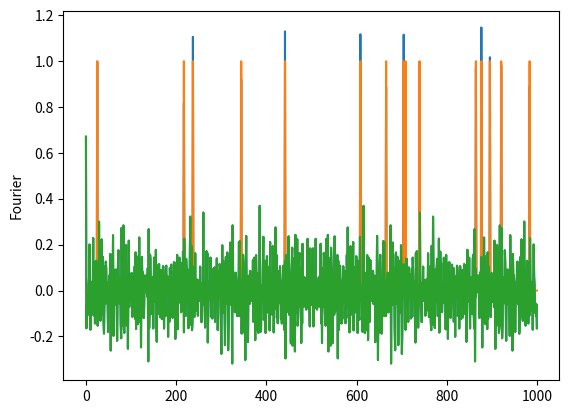

Write the Python code that produced this figure.
import numpy as np
import matplotlib.pyplot as plt
import random
import math

d = 1000     ##Dimension of the signal

dcos = lambda f,t : (2/np.sqrt(2*d))*math.cos(2*math.pi * f * t / d)          ##Discrete cosine of frequency f, evaluated at time t

def addIndex(cur_indices, index_range):
    count = 0
    while(count < index_range):
        count+=1
        new_index = random.randint(0, index_range-1)
        if new_index not in cur_indices:
            cur_indices.append(new_index) 
            return
    return print("In addIndex :" + str(count) + "indices have been trying without success.")

def createFourierVect(arr_size, freq):
    b = []
    cos_at_freq = lambda t: dcos(freq,t)
    for t_step in range(arr_size):
        b.append(cos_at_freq(t_step))
    return b

def addListsInFirst(l1, l2):    ##Adds (pointwise) elems from l2 to l1
    for i in range(len(l1)):
        l1[i] += l2[i]

def createFourierList(sparsity, list_length):
    indices_fourier = []
    output_list = np.zeros(list_length)
    for i in range(sparsity):
        addIndex(indices_fourier, list_length)
    
    for frequency in indices_fourier:
        f = createFourierVect(list_length, frequency)
        addListsInFirst(output_list, f)
    
    return output_list
    
def createDiracList(sparsity, list_length):
    indices_dirac = []
    output_list = np.zeros(list_length)
    for i in range(sparsity):
        addIndex(indices_dirac, list_length)

    for i in indices_dirac:
        output_list[i] += 1

    return output_list

def l2_norm(l):
    s = 0
    for elem in l:
        s+= elem*elem
    print(np.sqrt(s))


spars = int(np.sqrt(d) / 2) ##Sparsity constraint for the number of nonzero indices (here evenly split between both bases)
#spars = int(0.2*d/np.log(d))
#spars = 3
fourier = createFourierList(spars, d)
dirac = createDiracList(spars, d)
a = np.zeros(d)
addListsInFirst(a, dirac)
addListsInFirst(a, fourier)

plt.plot(a)
plt.ylabel('Dirac + Fourier')
plt.show()

plt.plot(dirac)
plt.ylabel('Dirac')
plt.show()

plt.plot(fourier)
plt.ylabel('Fourier')
plt.show()

